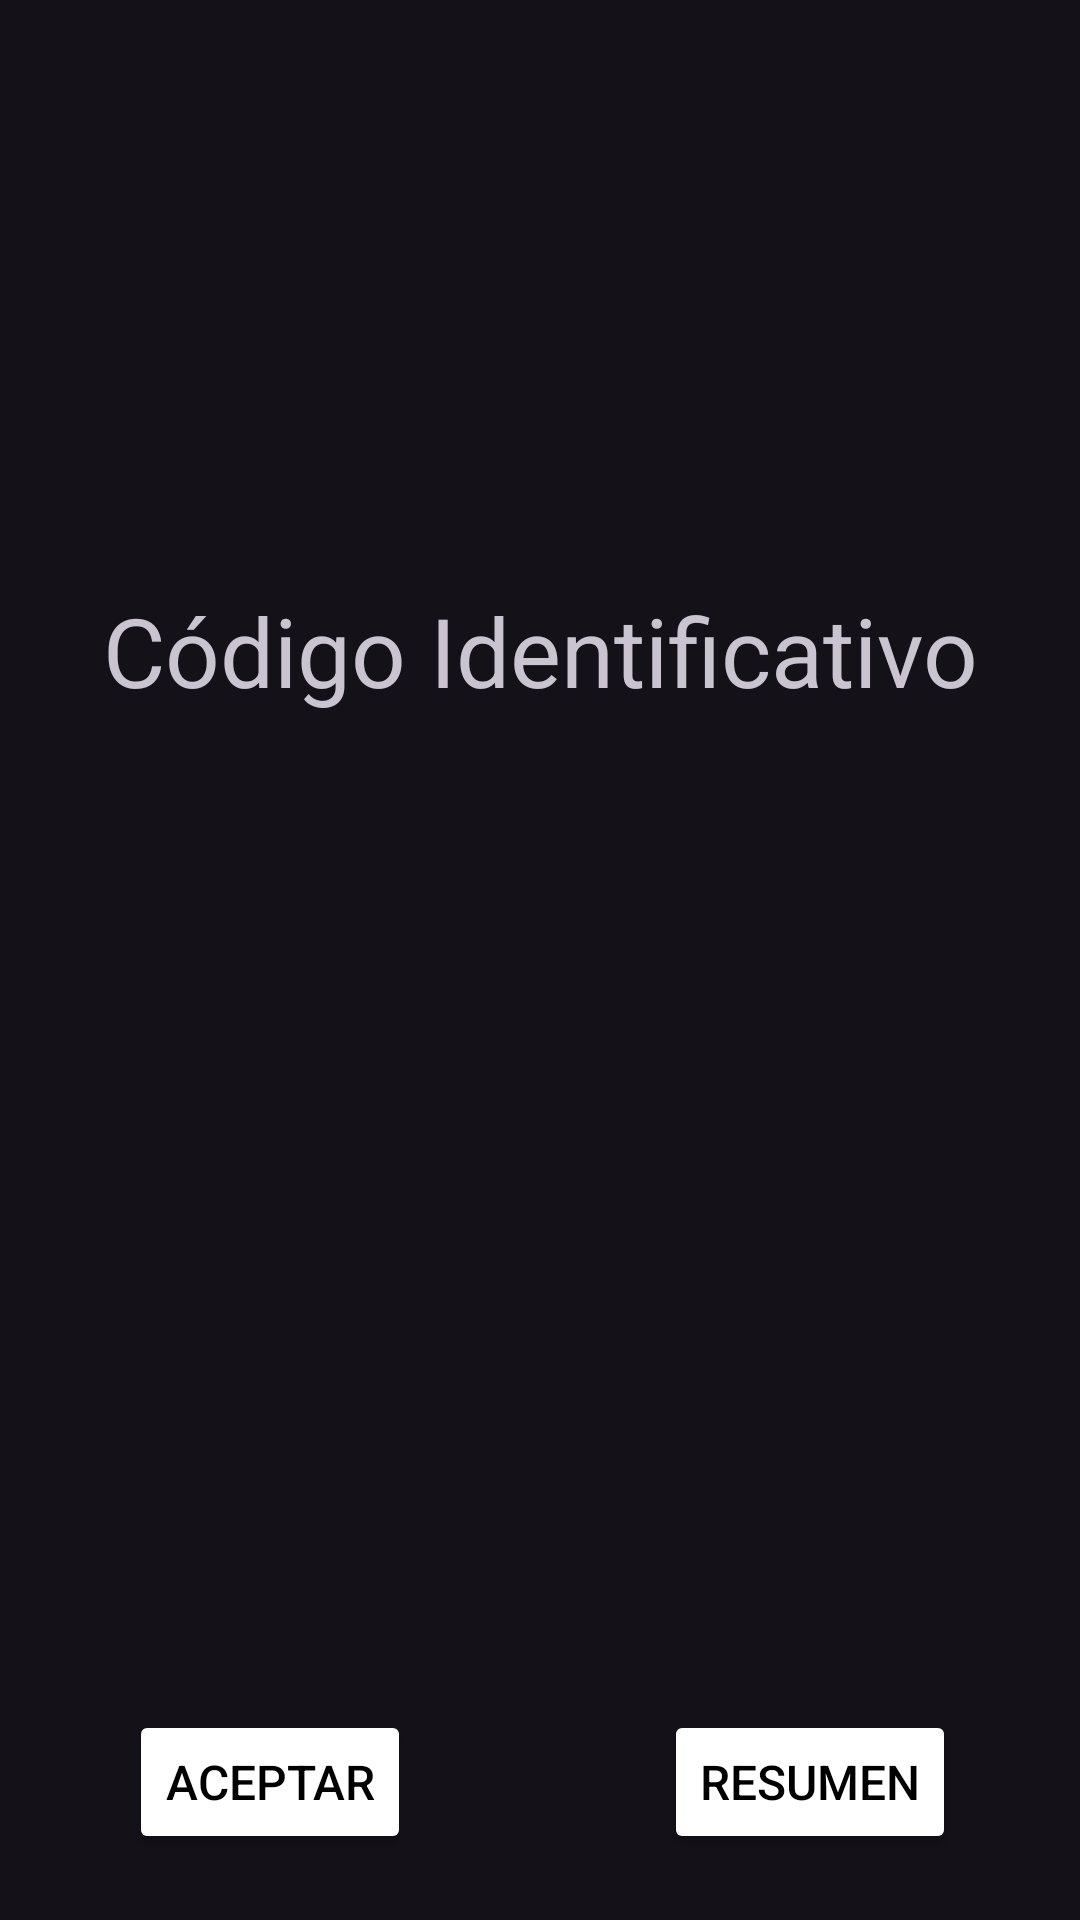

Reconstruct the res/layout file that produces this screen, plus the resources it refers to.
<!-- AndroidManifest.xml: application theme Theme.CarmonaAdrian_Examen1Ev -->
<!-- res/layout/identification_code.xml -->
<?xml version="1.0" encoding="utf-8"?>
<LinearLayout xmlns:android="http://schemas.android.com/apk/res/android"
    xmlns:tools="http://schemas.android.com/tools"
    android:layout_width="match_parent"
    android:layout_height="match_parent"
    android:orientation="vertical"
    tools:context=".IdentificationCode">

    <LinearLayout
        android:layout_width="match_parent"
        android:layout_height="0dp"
        android:layout_weight="6"
        android:gravity="center"
        android:orientation="vertical">

        <TextView
            android:layout_width="wrap_content"
            android:layout_height="wrap_content"
            android:layout_marginBottom="50dp"
            android:gravity="center"
            android:text="@string/identification_code"
            android:textSize="32dp" />

        <TextView
            android:id="@+id/txvCode"
            android:layout_width="wrap_content"
            android:layout_height="wrap_content"
            android:textSize="48dp" />
    </LinearLayout>

    
    <LinearLayout
        android:layout_width="match_parent"
        android:layout_height="0dp"
        android:layout_weight="1">

        <LinearLayout
            android:layout_width="match_parent"
            android:layout_height="match_parent"
            android:layout_weight="1"
            android:gravity="center">

            <Button
                android:id="@+id/btnAccept"
                android:layout_width="wrap_content"
                android:layout_height="wrap_content"
                android:backgroundTint="@color/white"
                android:gravity="center"
                android:text="@string/accept"
                android:textColor="@color/black"
                android:textSize="16dp" />
        </LinearLayout>

        <LinearLayout
            android:layout_width="match_parent"
            android:layout_height="match_parent"
            android:layout_weight="1"
            android:gravity="center">

            <Button
                android:id="@+id/btnSummary"
                android:layout_width="wrap_content"
                android:layout_height="wrap_content"
                android:backgroundTint="@color/white"
                android:gravity="center"
                android:text="@string/summary"
                android:textColor="@color/black"
                android:textSize="16dp" />
        </LinearLayout>
    </LinearLayout>
</LinearLayout>
<!-- resources referenced by this layout -->
<resources>
  <string name="accept">Aceptar</string>
  <string name="identification_code">Código Identificativo</string>
  <string name="summary">Resumen</string>
  <style name="Theme.CarmonaAdrian_Examen1Ev" parent="Theme.Material3.Dark">
          
          <item name="colorOnPrimary">@color/white</item>
          
          <item name="colorOnSecondary">@color/black</item>
          
          <item name="android:statusBarColor" tools:targetApi="l">@color/black</item>
          
      </style>
  <!-- not gathered from this repository: default colours our renderer supplied (Android Studio template values) -->
  <color name="black">#FF000000</color>
  <color name="white">#FFFFFFFF</color>
</resources>
